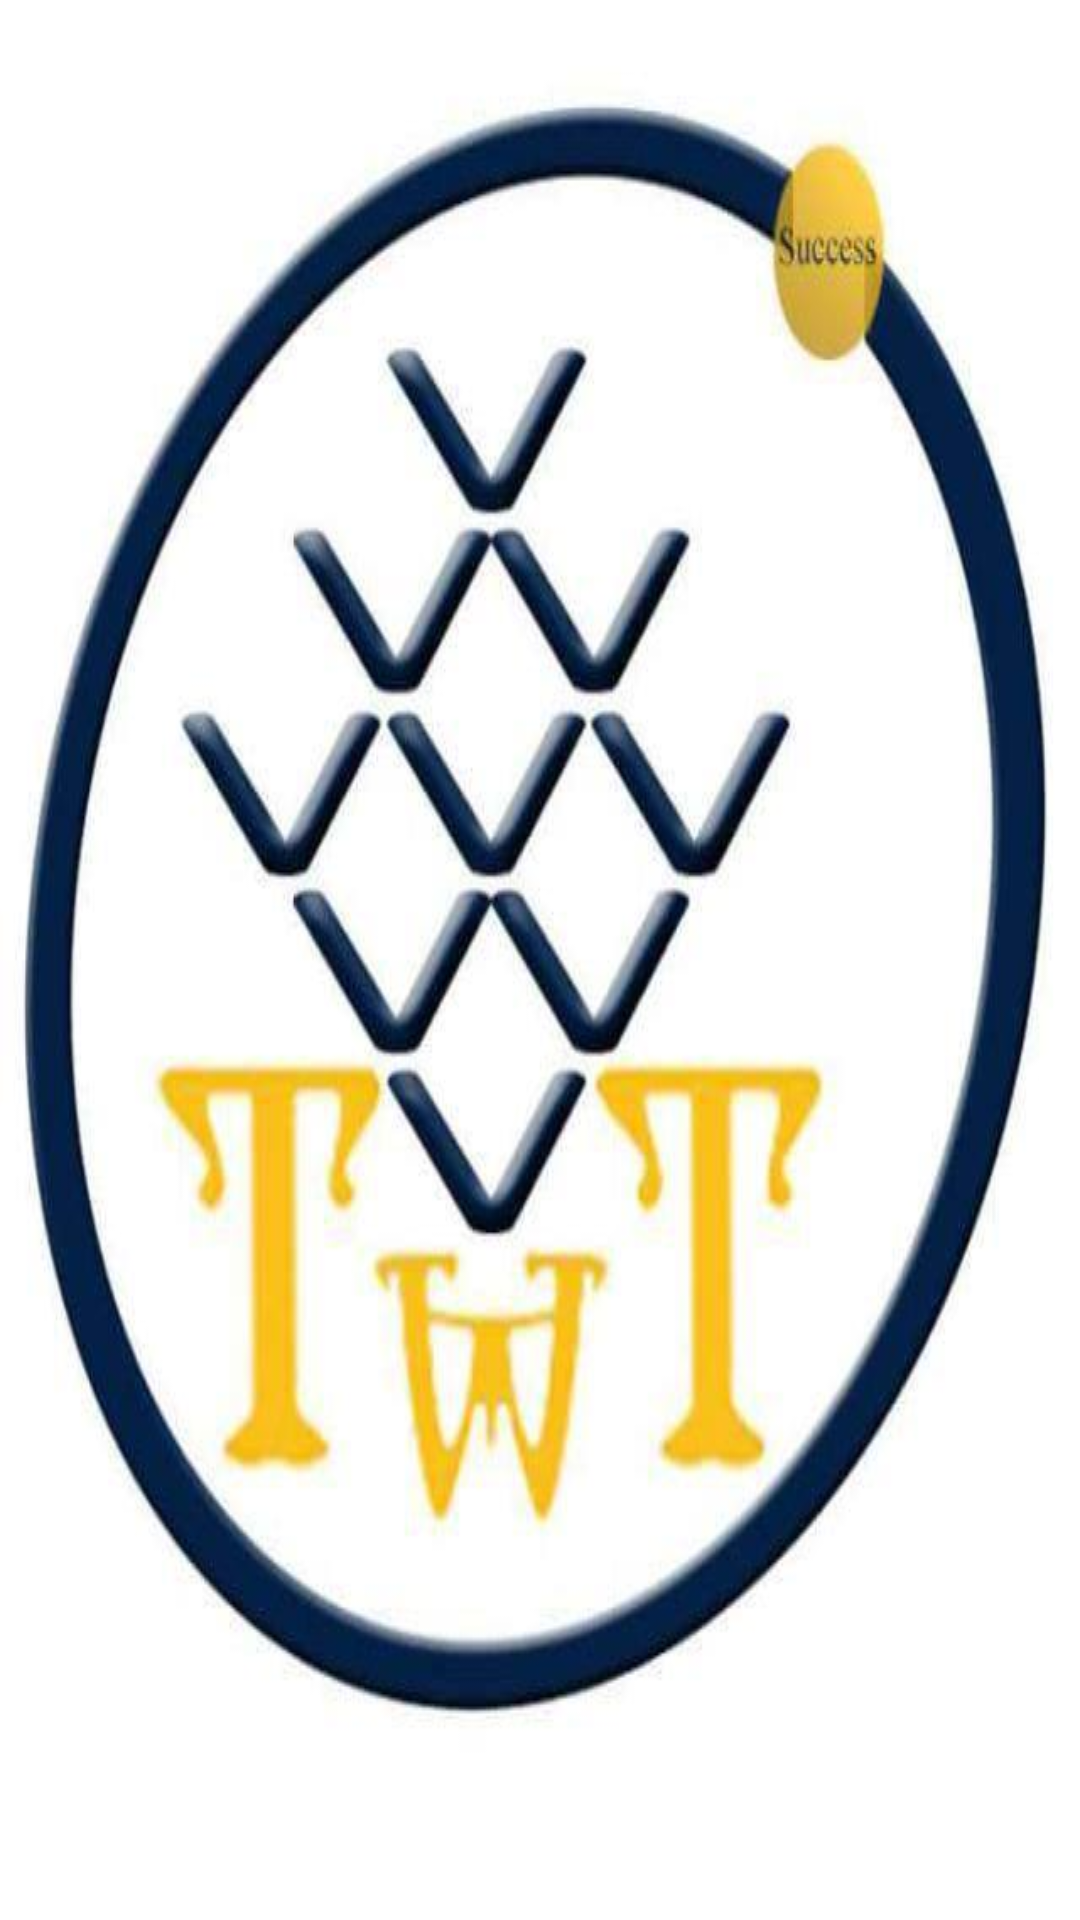

Reconstruct the res/layout file that produces this screen, plus the resources it refers to.
<!-- AndroidManifest.xml: application theme AppTheme -->
<!-- res/layout/activity_splash.xml -->
<?xml version="1.0" encoding="utf-8"?>
<android.support.constraint.ConstraintLayout xmlns:android="http://schemas.android.com/apk/res/android"
    xmlns:app="http://schemas.android.com/apk/res-auto"
    xmlns:tools="http://schemas.android.com/tools"
    android:layout_width="match_parent"
    android:layout_height="match_parent"
    tools:context=".ui.SplashActivity">

    <ImageView
        android:id="@+id/imageViewSplash"
        android:layout_width="wrap_content"
        android:layout_height="wrap_content"
        android:background="@drawable/pp"/>


</android.support.constraint.ConstraintLayout>
<!-- resources referenced by this layout -->
<resources>
  <!-- drawable pp: jpg bitmap (drawable, 31329 bytes) -->
  <style name="AppTheme" parent="Theme.AppCompat.Light.DarkActionBar">
          
          <item name="colorPrimary">@color/colorPrimary</item>
          <item name="colorPrimaryDark">@color/colorPrimaryDark</item>
          <item name="colorAccent">@color/colorAccent</item>
      </style>
  <color name="colorPrimary">#5bd4ca</color>
  <color name="colorPrimaryDark">#5bd4ca</color>
  <color name="colorAccent">#5bd4ca</color>
</resources>
